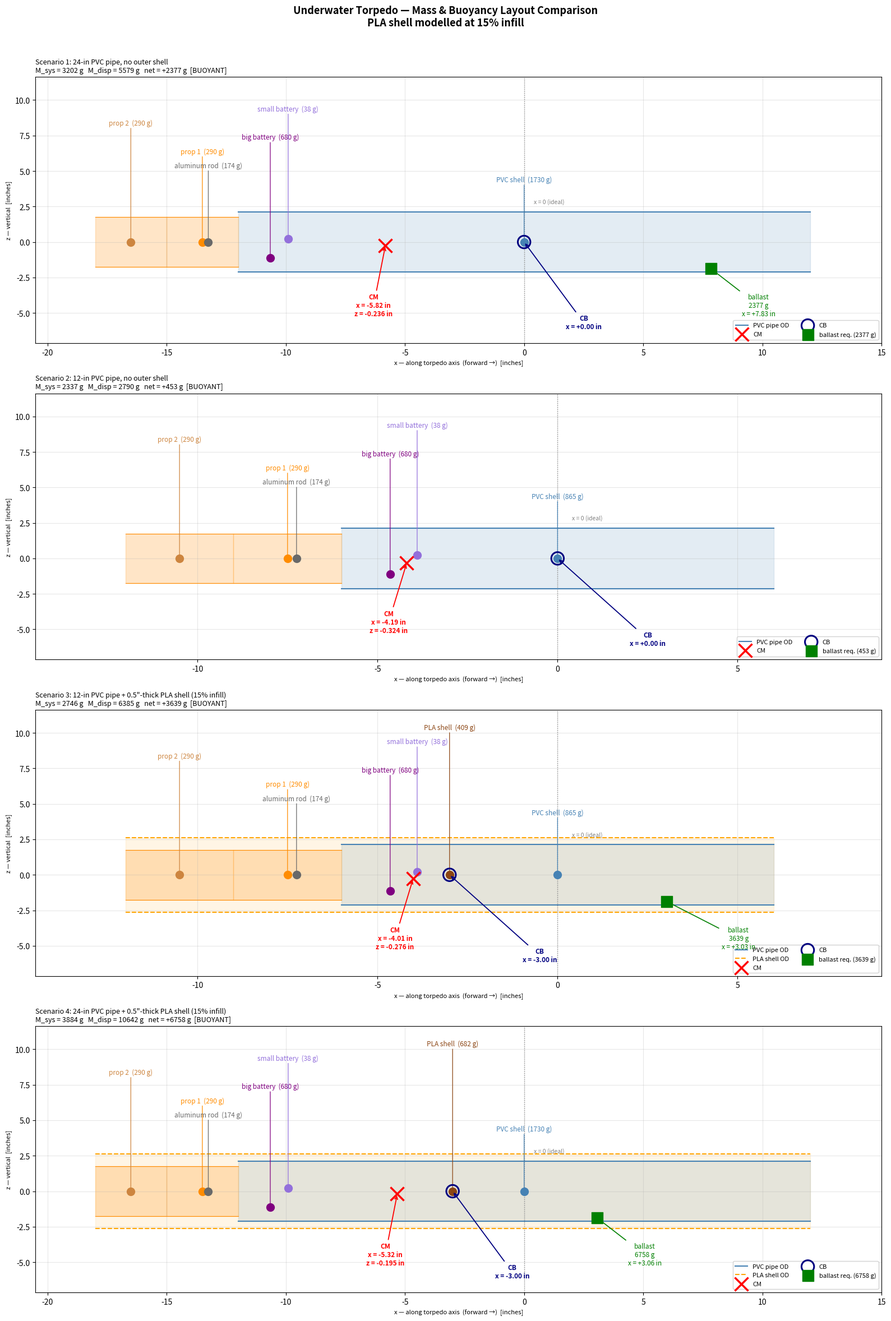

This chart was generated by the following Python code:
import numpy as np
import matplotlib.pyplot as plt

# -----------------------------
# Unit conversions
# -----------------------------
inch = 0.0254
ft   = 0.3048
lb   = 0.45359237
g    = 0.001   # kg per gram

# -----------------------------
# Constants / assumptions
# -----------------------------
# Coordinate system:
#   x = long axis, origin at geometric center of PVC tube
#   aft is negative x, forward is positive x
#   z = vertical, positive upward
# Ideal CM is at x = 0 and below CB for roll stability.
rho_water = 1000   # kg/m^3
rho_pvc   = 1400   # kg/m^3
rho_al    = 2700   # kg/m^3
rho_pla   = 1240   # kg/m^3  (solid PLA)

# PLA shell infill estimate.  "Pretty low infill" is typically 10–20%;
# we use 15 % here as a central estimate.  The perimeter walls are
# ~2 shells at ~1.2 mm each; we lump everything into one effective
# density multiplier for simplicity.
SHELL_INFILL_FRACTION = 0.15


# -------------------------------------------------------
# Scenario function
# -------------------------------------------------------
def compute_scenario(L_pipe, OD_pipe_in=4.25, include_pla_shell=False):
    """
    Compute mass balance and buoyancy for one torpedo configuration.

    Parameters
    ----------
    L_pipe : float
        Length of the PVC pipe (m).
    OD_pipe_in : float
        Outer diameter of the PVC pipe in inches (default 4.25).
    include_pla_shell : bool
        If True, a 0.5"-thick low-infill PLA 3-D-printed shell is added
        around the full torpedo (pipe + both aft prop assemblies).
    """
    # ------------------------------------------------------------------
    # PVC pipe geometry
    # ------------------------------------------------------------------
    OD_pipe = OD_pipe_in * inch
    wall    = 0.25 * inch
    ID_pipe = OD_pipe - 2 * wall
    R_outer = OD_pipe / 2
    R_inner = ID_pipe / 2

    V_displaced_pipe = np.pi * R_outer**2 * L_pipe
    V_pvc            = np.pi * (R_outer**2 - R_inner**2) * L_pipe
    m_pvc            = rho_pvc * V_pvc

    # ------------------------------------------------------------------
    # Props — two assemblies mounted back-to-back at the aft end of pipe
    # ------------------------------------------------------------------
    m_prop   = 290 * g
    prop_len = 3 * inch          # each prop assembly length along x

    # Aft face of pipe = x = -L_pipe/2
    # Prop 1: directly behind the pipe
    x_prop1 = -L_pipe / 2 - prop_len / 2
    # Prop 2: directly behind prop 1 (back-to-back, no gap)
    x_prop2 = -L_pipe / 2 - prop_len - prop_len / 2

    # ------------------------------------------------------------------
    # Aluminum rod — 75 % extends outside the aft cap, 25 % inside
    # ------------------------------------------------------------------
    rod_OD      = 1   * inch
    rod_L       = 5   * inch
    rod_outside = 0.75 * rod_L   # 3.75 in outside
    rod_inside  = 0.25 * rod_L   # 1.25 in inside

    # Center of rod (uniform mass distribution):
    #   aft end  at x = -L_pipe/2 - rod_outside
    #   fwd end  at x = -L_pipe/2 + rod_inside
    x_rod = 0.5 * ((-L_pipe / 2 - rod_outside) + (-L_pipe / 2 + rod_inside))
    V_rod = np.pi * (rod_OD / 2)**2 * rod_L
    m_rod = rho_al * V_rod

    # ------------------------------------------------------------------
    # Batteries — both pressed against the AFT INTERIOR wall of the pipe.
    # They rest on the bottom of the pipe interior (z = -R_inner).
    # X-positions are measured from the aft wall inward.
    # ------------------------------------------------------------------
    m_big_batt   = 1.5 * lb
    big_L_batt   = 2.7  * inch   # extent along pipe axis
    big_H_batt   = 1.5  * inch   # height (vertical)

    # Aft face of big battery is flush with the aft wall (x = -L_pipe/2).
    x_big_batt = -L_pipe / 2 + big_L_batt / 2
    # Battery rests on pipe floor; center is big_H/2 above the floor.
    z_big_batt = -R_inner + big_H_batt / 2

    m_small_batt  = 38 * g
    small_L_batt  = 4.2 * inch   # extent along pipe axis
    small_H_batt  = 1.2 * inch   # height (vertical)

    # Small battery is also against aft wall, stacked ON TOP of big battery.
    x_small_batt = -L_pipe / 2 + small_L_batt / 2
    z_small_batt = z_big_batt + big_H_batt / 2 + small_H_batt / 2

    # ------------------------------------------------------------------
    # Component list  [name, mass (kg), x (m), z (m)]
    # ------------------------------------------------------------------
    components = [
        ["PVC shell",     m_pvc,        0.0,          0.0          ],
        ["prop 1",        m_prop,       x_prop1,      0.0          ],
        ["prop 2",        m_prop,       x_prop2,      0.0          ],
        ["aluminum rod",  m_rod,        x_rod,        0.0          ],
        ["big battery",   m_big_batt,   x_big_batt,   z_big_batt   ],
        ["small battery", m_small_batt, x_small_batt, z_small_batt ],
    ]

    # ------------------------------------------------------------------
    # Displaced volume / CB — pipe only by default
    # ------------------------------------------------------------------
    V_displaced = V_displaced_pipe
    x_CB        = 0.0
    z_CB        = 0.0
    shell_info  = None

    if include_pla_shell:
        # Shell spans from pipe forward face to the aft face of prop 2.
        shell_fwd     =  L_pipe / 2
        shell_aft     = -L_pipe / 2 - 2 * prop_len   # aft face of prop 2
        shell_L       = shell_fwd - shell_aft
        x_shell       = (shell_fwd + shell_aft) / 2

        shell_t       = 0.5 * inch
        shell_R_inner = R_outer                       # snug fit around pipe OD
        shell_R_outer = shell_R_inner + shell_t

        # Mass uses effective density = infill fraction × solid PLA density.
        V_shell_solid = np.pi * (shell_R_outer**2 - shell_R_inner**2) * shell_L
        rho_shell_eff = rho_pla * SHELL_INFILL_FRACTION
        m_shell       = rho_shell_eff * V_shell_solid
        components.append(["PLA shell", m_shell, x_shell, 0.0])

        # Displaced volume is the full outer cylinder of the shell.
        V_displaced = np.pi * shell_R_outer**2 * shell_L
        x_CB        = x_shell   # centroid of the new outer cylinder
        z_CB        = 0.0
        shell_info  = dict(fwd=shell_fwd, aft=shell_aft,
                           R_inner=shell_R_inner, R_outer=shell_R_outer)

    # ------------------------------------------------------------------
    # Totals
    # ------------------------------------------------------------------
    masses  = np.array([c[1] for c in components])
    xs      = np.array([c[2] for c in components])
    zs      = np.array([c[3] for c in components])

    M_total     = np.sum(masses)
    x_CM        = np.sum(masses * xs) / M_total
    z_CM        = np.sum(masses * zs) / M_total
    M_displaced = rho_water * V_displaced
    net_buoy    = M_displaced - M_total   # positive → buoyant

    # Required ballast to reach neutral buoyancy
    m_ballast = max(net_buoy, 0.0)
    if m_ballast > 0:
        # Solve for x_ballast such that combined x_CM = 0
        x_ballast = -(M_total * x_CM) / m_ballast
        # Place ballast at the bottom of the pipe interior for max stability
        z_ballast = -R_inner
    else:
        x_ballast = None
        z_ballast = None

    return dict(
        L_pipe=L_pipe, R_outer=R_outer, R_inner=R_inner,
        prop_len=prop_len,
        components=components,
        M_total=M_total, x_CM=x_CM, z_CM=z_CM,
        M_displaced=M_displaced, x_CB=x_CB, z_CB=z_CB,
        net_buoy=net_buoy,
        m_ballast=m_ballast, x_ballast=x_ballast, z_ballast=z_ballast,
        include_pla_shell=include_pla_shell,
        shell_info=shell_info,
    )


# -------------------------------------------------------
# Four scenarios
# -------------------------------------------------------
scenarios = [
    dict(
        label="Scenario 1: 24-in PVC pipe, no outer shell",
        result=compute_scenario(24 * inch),
    ),
    dict(
        label="Scenario 2: 12-in PVC pipe, no outer shell",
        result=compute_scenario(12 * inch),
    ),
    dict(
        label=f"Scenario 3: 12-in PVC pipe + 0.5\"-thick PLA shell ({int(SHELL_INFILL_FRACTION*100)}% infill)",
        result=compute_scenario(12 * inch, include_pla_shell=True),
    ),
    dict(
        label=f"Scenario 4: 24-in PVC pipe + 0.5\"-thick PLA shell ({int(SHELL_INFILL_FRACTION*100)}% infill)",
        result=compute_scenario(24 * inch, include_pla_shell=True),
    ),
]


# -------------------------------------------------------
# Print results
# -------------------------------------------------------
for s in scenarios:
    r = s["result"]
    print(f"\n{'='*65}")
    print(f"  {s['label']}")
    print(f"{'='*65}")
    print("\n  Component masses and positions:")
    for name, m, x, z in r["components"]:
        print(f"    {name:16s}: {m*1000:6.1f} g   x = {x/inch:+6.2f} in   z = {z/inch:+5.2f} in")
    print(f"\n  Total mass:              {r['M_total']*1000:.1f} g  ({r['M_total']/lb:.3f} lb)")
    print(f"  Displaced water mass:    {r['M_displaced']*1000:.1f} g  ({r['M_displaced']/lb:.3f} lb)")
    print(f"  Net buoyancy:            {r['net_buoy']*1000:+.1f} g  ({'BUOYANT' if r['net_buoy']>0 else 'HEAVY' if r['net_buoy']<0 else 'NEUTRAL'})")
    print(f"\n  CM: x = {r['x_CM']/inch:+.2f} in,  z = {r['z_CM']/inch:+.3f} in")
    print(f"  CB: x = {r['x_CB']/inch:+.2f} in,  z = {r['z_CB']/inch:+.3f} in")

    if r["net_buoy"] > 0:
        print(f"\n  Vehicle is BUOYANT — add {r['m_ballast']*1000:.1f} g = {r['m_ballast']/lb:.3f} lb of ballast")
        if r["x_ballast"] is not None:
            print(f"  Optimal ballast location: x = {r['x_ballast']/inch:+.2f} in,  z = {r['z_ballast']/inch:+.2f} in")
            if abs(r["x_ballast"]) > r["L_pipe"] / 2:
                print("  WARNING: computed ballast x is outside the pipe length — distribute ballast or place multiple weights")
    elif r["net_buoy"] < 0:
        print(f"\n  Vehicle is HEAVY by {-r['net_buoy']*1000:.1f} g — reduce mass or add buoyant foam")
    else:
        print("\n  Vehicle is NEUTRALLY BUOYANT")

    stable = r["z_CM"] < r["z_CB"]
    print(f"  Roll stability: {'STABLE (CM below CB)' if stable else 'UNSTABLE — CM not below CB'}")


# -------------------------------------------------------
# Plot — one subplot per scenario
# -------------------------------------------------------
fig, axes = plt.subplots(4, 1, figsize=(16, 24))
fig.suptitle("Underwater Torpedo — Mass & Buoyancy Layout Comparison\n"
             f"PLA shell modelled at {int(SHELL_INFILL_FRACTION*100)}% infill",
             fontsize=13, fontweight="bold")

MARKER_COLORS = {
    "PVC shell":     "steelblue",
    "prop 1":        "darkorange",
    "prop 2":        "peru",
    "aluminum rod":  "dimgray",
    "big battery":   "purple",
    "small battery": "mediumpurple",
    "PLA shell":     "saddlebrown",
}

# Component labels are staggered at these heights above the pipe OD (in inches).
# Cycling through them prevents arrow/text collisions between nearby components.
_LEVELS = [2.0, 4.0, 6.0, 3.0, 5.0, 7.0, 8.0]

for ax, s in zip(axes, scenarios):
    r        = s["result"]
    L        = r["L_pipe"]
    Ro       = r["R_outer"]
    Ri       = r["R_inner"]
    si       = r["shell_info"]
    prop_len = r["prop_len"]

    # x-axis extent in inches
    x_aft_in = (si["aft"] if si else -L / 2 - 2 * prop_len) / inch
    x_fwd_in = L / 2 / inch

    # y-axis limits: leave room for staggered labels above and CM/CB below
    y_top = Ro / inch + max(_LEVELS) + 1.5
    y_bot = -Ro / inch - 5.0

    # ------------------------------------------------------------------
    # Pipe body
    # ------------------------------------------------------------------
    pipe_x = np.array([-L / 2, L / 2]) / inch
    ax.fill_between(pipe_x, -Ro / inch, Ro / inch,
                    alpha=0.15, color="steelblue")
    ax.plot(pipe_x, [ Ro / inch,  Ro / inch], color="steelblue", lw=1.5, label="PVC pipe OD")
    ax.plot(pipe_x, [-Ro / inch, -Ro / inch], color="steelblue", lw=1.5)

    # ------------------------------------------------------------------
    # PLA shell outline
    # ------------------------------------------------------------------
    if si is not None:
        sx = np.array([si["aft"], si["fwd"]]) / inch
        ax.fill_between(sx, -si["R_outer"] / inch, si["R_outer"] / inch,
                        alpha=0.10, color="orange")
        ax.plot(sx, [ si["R_outer"] / inch,  si["R_outer"] / inch],
                color="orange", lw=1.5, ls="--", label="PLA shell OD")
        ax.plot(sx, [-si["R_outer"] / inch, -si["R_outer"] / inch],
                color="orange", lw=1.5, ls="--")

    # ------------------------------------------------------------------
    # Prop rectangles (side-view cross-section)
    # ------------------------------------------------------------------
    prop_h_in = 3.5 / 2   # half-height in inches (3.5 in prop OD)
    for xp_m in [r["components"][1][2], r["components"][2][2]]:
        rx = [(xp_m - prop_len / 2) / inch, (xp_m + prop_len / 2) / inch]
        ax.fill_between(rx, -prop_h_in, prop_h_in, alpha=0.22, color="darkorange")
        ax.plot(rx, [ prop_h_in,  prop_h_in], color="darkorange", lw=0.8)
        ax.plot(rx, [-prop_h_in, -prop_h_in], color="darkorange", lw=0.8)

    # ------------------------------------------------------------------
    # Component markers + staggered annotate labels with leader lines
    # ------------------------------------------------------------------
    for idx, (name, m, x, z) in enumerate(r["components"]):
        col  = MARKER_COLORS.get(name, "black")
        xi   = x / inch
        zi   = z / inch
        laby = Ro / inch + _LEVELS[idx % len(_LEVELS)]
        ax.scatter(xi, zi, s=100, color=col, zorder=5)
        ax.annotate(
            f"{name}  ({m * 1000:.0f} g)",
            xy=(xi, zi),
            xytext=(xi, laby),
            fontsize=8.5, ha="center", va="bottom", color=col,
            arrowprops=dict(arrowstyle="-", color=col, lw=0.9,
                            shrinkA=0, shrinkB=4),
            zorder=6,
        )

    # ------------------------------------------------------------------
    # CM marker + label below pipe
    # ------------------------------------------------------------------
    cm_xi = r["x_CM"] / inch
    cm_zi = r["z_CM"] / inch
    ax.scatter(cm_xi, cm_zi, s=300, marker="x", color="red",
               linewidths=2.5, zorder=8, label="CM")
    ax.annotate(
        f"CM\nx = {cm_xi:+.2f} in\nz = {cm_zi:+.3f} in",
        xy=(cm_xi, cm_zi),
        xytext=(cm_xi - 0.5, -Ro / inch - 1.5),
        fontsize=8.5, fontweight="bold", color="red", ha="center", va="top",
        arrowprops=dict(arrowstyle="->", color="red", lw=1.3),
        zorder=8,
    )

    # ------------------------------------------------------------------
    # CB marker + label below pipe (offset right to avoid CM text)
    # ------------------------------------------------------------------
    cb_xi = r["x_CB"] / inch
    cb_zi = r["z_CB"] / inch
    ax.scatter(cb_xi, cb_zi, s=260, marker="o", facecolors="none",
               edgecolors="navy", linewidths=2.2, zorder=8, label="CB")
    ax.annotate(
        f"CB\nx = {cb_xi:+.2f} in",
        xy=(cb_xi, cb_zi),
        xytext=(cb_xi + 2.5, -Ro / inch - 3.0),
        fontsize=8.5, fontweight="bold", color="navy", ha="center", va="top",
        arrowprops=dict(arrowstyle="->", color="navy", lw=1.3),
        zorder=8,
    )

    # ------------------------------------------------------------------
    # Geometric centre reference line
    # ------------------------------------------------------------------
    ax.axvline(0, linestyle=":", linewidth=1.0, color="gray", zorder=1)
    ax.text(0.4, Ro / inch + 0.5, "x = 0 (ideal)",
            fontsize=7.5, color="gray", ha="left", va="bottom")

    # ------------------------------------------------------------------
    # Ballast marker + label
    # ------------------------------------------------------------------
    if r["m_ballast"] > 0 and r["x_ballast"] is not None:
        bx = r["x_ballast"] / inch
        bz = r["z_ballast"] / inch
        ax.scatter(bx, bz, s=220, marker="s", color="green", zorder=8,
                   label=f"ballast req. ({r['m_ballast']*1000:.0f} g)")
        ax.annotate(
            f"ballast\n{r['m_ballast'] * 1000:.0f} g\nx = {bx:+.2f} in",
            xy=(bx, bz),
            xytext=(bx + 2.0, -Ro / inch - 1.5),
            fontsize=8.5, color="green", ha="center", va="top",
            arrowprops=dict(arrowstyle="->", color="green", lw=1.2),
            zorder=8,
        )

    # ------------------------------------------------------------------
    # Title, limits, labels
    # ------------------------------------------------------------------
    status = ("BUOYANT" if r["net_buoy"] > 0 else
              "HEAVY"   if r["net_buoy"] < 0 else "NEUTRAL")
    info = (f"M_sys = {r['M_total']*1000:.0f} g   "
            f"M_disp = {r['M_displaced']*1000:.0f} g   "
            f"net = {r['net_buoy']*1000:+.0f} g  [{status}]")
    ax.set_title(f"{s['label']}\n{info}", fontsize=9, loc="left", pad=6)

    ax.set_xlim(x_aft_in - 2.5, x_fwd_in + 3.0)
    ax.set_ylim(y_bot, y_top)
    ax.set_xlabel("x — along torpedo axis  (forward →)  [inches]", fontsize=8)
    ax.set_ylabel("z — vertical  [inches]", fontsize=8)
    ax.grid(True, alpha=0.3)
    ax.legend(fontsize=8, loc="lower right", ncol=2, framealpha=0.85)

plt.tight_layout(rect=[0, 0, 1, 0.97])
plt.show()
